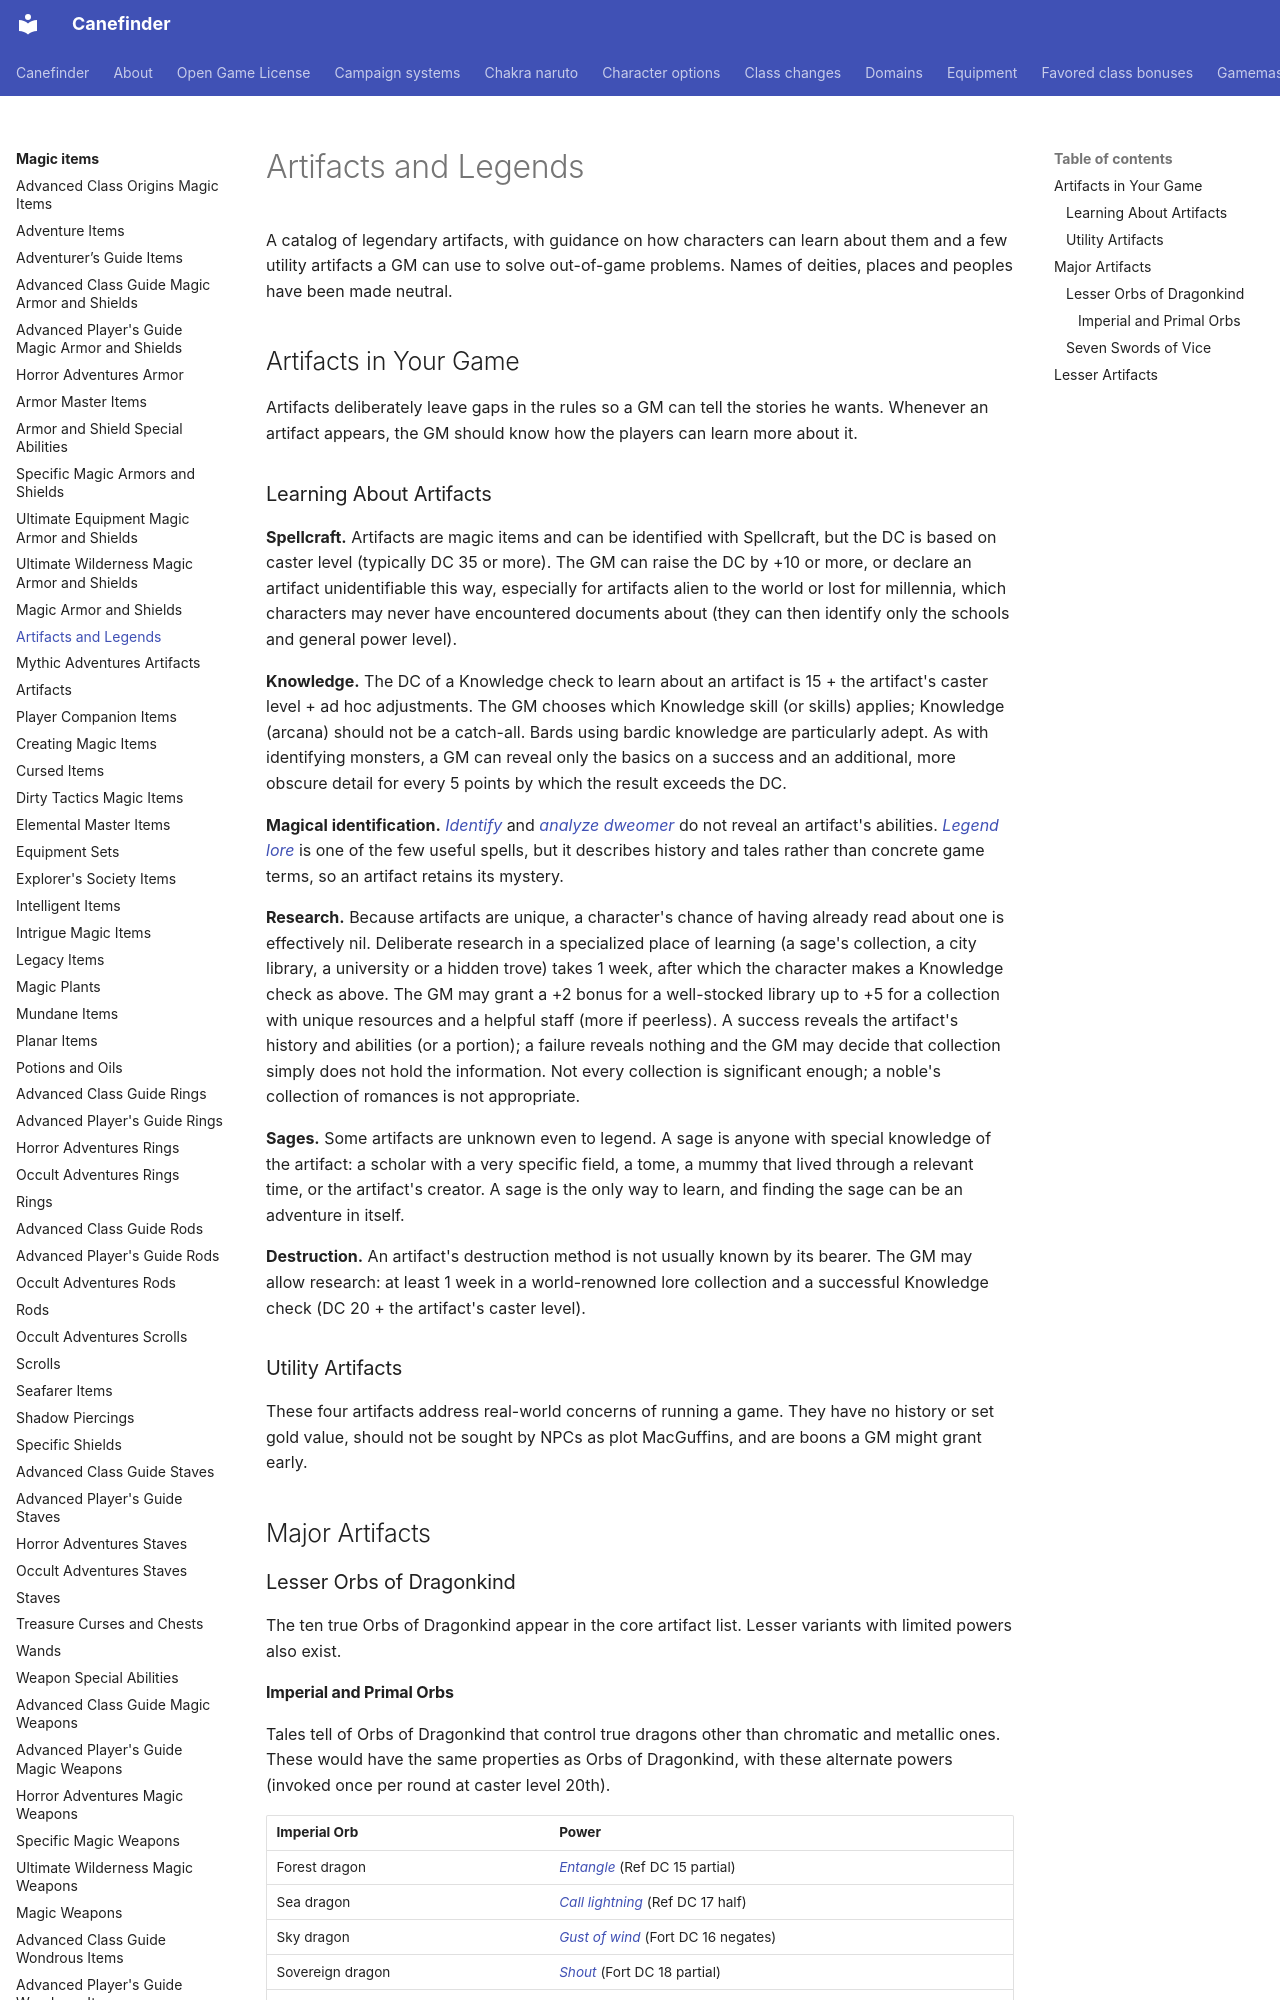

repository: canefinderhouserules/Canefinderhouserules · page: magic-items/artifacts-al/index.html · generator: mkdocs

# Artifacts and Legends

A catalog of legendary artifacts, with guidance on how characters can learn about them and a few utility artifacts a GM can use to solve out-of-game problems. Names of deities, places and peoples have been made neutral.

## Artifacts in Your Game

Artifacts deliberately leave gaps in the rules so a GM can tell the stories he wants. Whenever an artifact appears, the GM should know how the players can learn more about it.

### Learning About Artifacts

**Spellcraft.** Artifacts are magic items and can be identified with Spellcraft, but the DC is based on caster level (typically DC 35 or more). The GM can raise the DC by +10 or more, or declare an artifact unidentifiable this way, especially for artifacts alien to the world or lost for millennia, which characters may never have encountered documents about (they can then identify only the schools and general power level).

**Knowledge.** The DC of a Knowledge check to learn about an artifact is 15 + the artifact's caster level + ad hoc adjustments. The GM chooses which Knowledge skill (or skills) applies; Knowledge (arcana) should not be a catch-all. Bards using bardic knowledge are particularly adept. As with identifying monsters, a GM can reveal only the basics on a success and an additional, more obscure detail for every 5 points by which the result exceeds the DC.

**Magical identification.** [*Identify*](../magic/spells/identify.md) and [*analyze dweomer*](../magic/spells/analyze-dweomer.md) do not reveal an artifact's abilities. [*Legend lore*](../magic/spells/legend-lore.md) is one of the few useful spells, but it describes history and tales rather than concrete game terms, so an artifact retains its mystery.

**Research.** Because artifacts are unique, a character's chance of having already read about one is effectively nil. Deliberate research in a specialized place of learning (a sage's collection, a city library, a university or a hidden trove) takes 1 week, after which the character makes a Knowledge check as above. The GM may grant a +2 bonus for a well-stocked library up to +5 for a collection with unique resources and a helpful staff (more if peerless). A success reveals the artifact's history and abilities (or a portion); a failure reveals nothing and the GM may decide that collection simply does not hold the information. Not every collection is significant enough; a noble's collection of romances is not appropriate.

**Sages.** Some artifacts are unknown even to legend. A sage is anyone with special knowledge of the artifact: a scholar with a very specific field, a tome, a mummy that lived through a relevant time, or the artifact's creator. A sage is the only way to learn, and finding the sage can be an adventure in itself.

**Destruction.** An artifact's destruction method is not usually known by its bearer. The GM may allow research: at least 1 week in a world-renowned lore collection and a successful Knowledge check (DC 20 + the artifact's caster level).

### Utility Artifacts

These four artifacts address real-world concerns of running a game. They have no history or set gold value, should not be sought by NPCs as plot MacGuffins, and are boons a GM might grant early.

## Major Artifacts

### Lesser Orbs of Dragonkind

The ten true Orbs of Dragonkind appear in the core artifact list. Lesser variants with limited powers also exist.

#### Imperial and Primal Orbs

Tales tell of Orbs of Dragonkind that control true dragons other than chromatic and metallic ones. These would have the same properties as Orbs of Dragonkind, with these alternate powers (invoked once per round at caster level 20th).

| Imperial Orb | Power |
|---|---|
| Forest dragon | [*Entangle*](../magic/spells/entangle.md) (Ref DC 15 partial) |
| Sea dragon | [*Call lightning*](../magic/spells/call-lightning.md) (Ref DC 17 half) |
| Sky dragon | [*Gust of wind*](../magic/spells/gust-of-wind.md) (Fort DC 16 negates) |
| Sovereign dragon | [*Shout*](../magic/spells/shout.md) (Fort DC 18 partial) |
| Underworld dragon | [*Spike stones*](../magic/spells/spike-stones.md) (Ref DC 18 partial) |

| Primal Orb | Power |
|---|---|
| Brine dragon | [*Water breathing*](../magic/spells/water-breathing.md) (self only) with a swim speed of 50 feet |
| Cloud dragon | [*Gaseous form*](../magic/spells/gaseous-form.md) (self only) with a fly speed of 50 feet |
| Crystal dragon | [*Prismatic spray*](../magic/spells/prismatic-spray.md) (DC 21) |
| Magma dragon | [*Fire shield*](../magic/spells/fire-shield.md) |
| Umbral dragon | [*Shadow walk*](../magic/spells/shadow-walk.md) |
